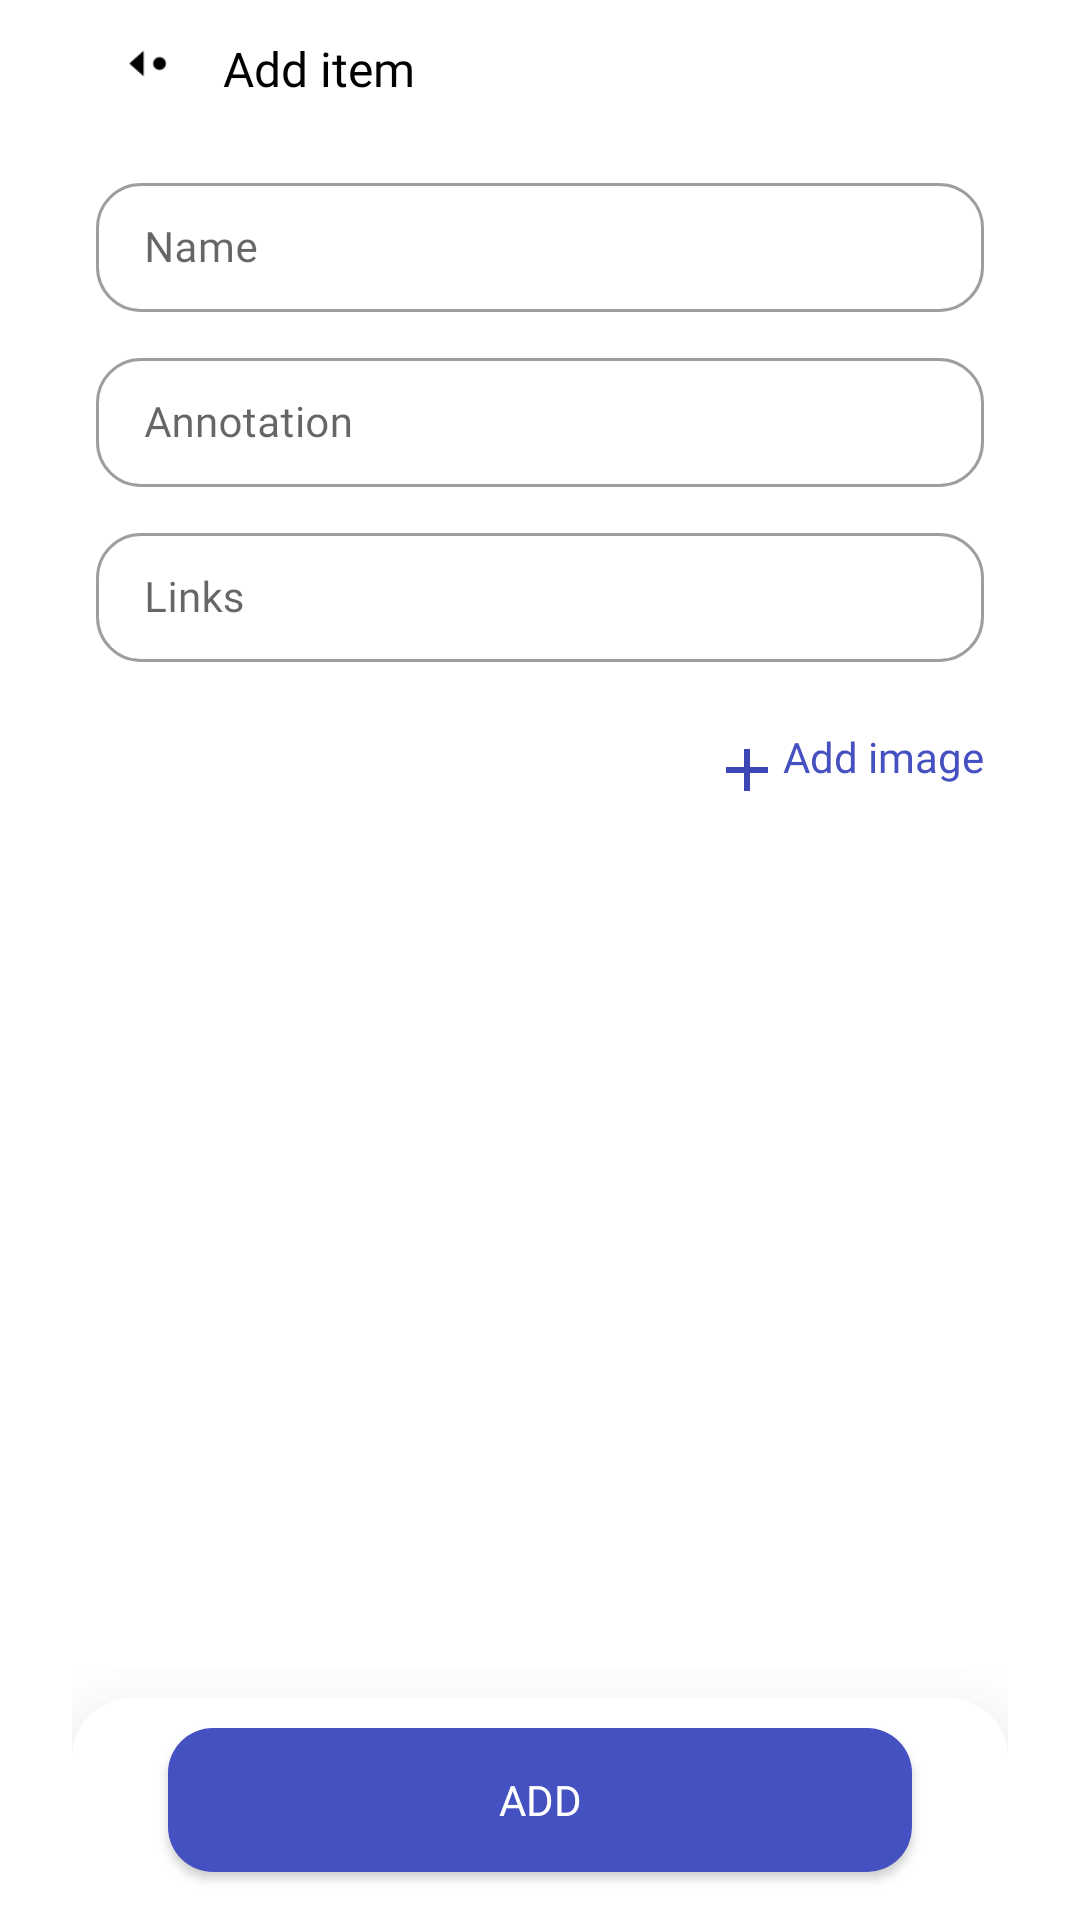

Write the Android layout XML for this screen, with the resource values it uses.
<!-- AndroidManifest.xml: application theme AppTheme -->
<!-- res/layout/fragment_add_item.xml -->
<?xml version="1.0" encoding="utf-8"?>
<FrameLayout xmlns:android="http://schemas.android.com/apk/res/android"
    xmlns:tools="http://schemas.android.com/tools"
    xmlns:app="http://schemas.android.com/apk/res-auto"
    android:layout_width="match_parent"
    android:layout_height="match_parent"
    tools:context=".AddItemFragment">

    <LinearLayout
        android:layout_width="match_parent"
        android:layout_height="match_parent"
        android:orientation="vertical"
        android:paddingLeft="24dp"
        android:paddingRight="24dp">

        <LinearLayout
            android:layout_width="match_parent"
            android:layout_height="wrap_content"
            android:orientation="horizontal"
            android:paddingLeft="8dp"
            android:paddingRight="8dp">

            <ImageButton
                android:id="@+id/button_back_add_wishlist"
                android:layout_width="match_parent"
                android:layout_height="match_parent"
                android:layout_weight="6"
                android:background="#00FFFFFF"
                android:contentDescription="@string/back"
                android:scaleType="fitStart"
                android:src="@drawable/button_left_black" />

            <TextView
                android:id="@+id/header_add_or_edit_item"
                android:layout_width="match_parent"
                android:layout_height="wrap_content"
                android:layout_weight="1"
                android:fontFamily="@font/be_vietnam_semibold"
                android:paddingTop="12dp"
                android:paddingBottom="12dp"
                android:text="@string/add_item"
                android:textColor="#000000"
                android:textSize="16sp" />
        </LinearLayout>

        <com.google.android.material.textfield.TextInputLayout
            android:id="@+id/edit_item_name_layout"
            style="@style/Widget.MaterialComponents.TextInputLayout.OutlinedBox"
            android:layout_width="match_parent"
            android:layout_height="wrap_content"
            android:paddingLeft="8dp"
            android:paddingRight="8dp"
            android:layout_marginTop="10dp"
            app:boxCornerRadiusBottomEnd="15dp"
            app:boxCornerRadiusBottomStart="15dp"
            app:boxCornerRadiusTopEnd="15dp"
            app:boxCornerRadiusTopStart="15dp">

            <com.google.android.material.textfield.TextInputEditText
                android:id="@+id/edit_item_name"
                android:layout_width="match_parent"
                android:layout_height="wrap_content"
                android:fontFamily="@font/be_vietnam"
                android:gravity="center_vertical"
                android:hint="@string/name"
                android:paddingTop="12dp"
                android:paddingBottom="12dp"
                android:textSize="14sp" />
        </com.google.android.material.textfield.TextInputLayout>

        <com.google.android.material.textfield.TextInputLayout
            android:id="@+id/edit_item_annotation_layout"
            style="@style/Widget.MaterialComponents.TextInputLayout.OutlinedBox"
            android:layout_width="match_parent"
            android:layout_height="wrap_content"
            android:paddingLeft="8dp"
            android:paddingRight="8dp"
            android:layout_marginTop="10dp"
            app:boxCornerRadiusBottomEnd="15dp"
            app:boxCornerRadiusBottomStart="15dp"
            app:boxCornerRadiusTopEnd="15dp"
            app:boxCornerRadiusTopStart="15dp">

            <com.google.android.material.textfield.TextInputEditText
                android:id="@+id/edit_item_annotation"
                android:layout_width="match_parent"
                android:layout_height="wrap_content"
                android:fontFamily="@font/be_vietnam"
                android:gravity="center_vertical"
                android:hint="@string/annotation"
                android:paddingTop="12dp"
                android:paddingBottom="12dp"
                android:textSize="14sp" />
        </com.google.android.material.textfield.TextInputLayout>

        <com.google.android.material.textfield.TextInputLayout
            android:id="@+id/edit_item_links_layout"
            style="@style/Widget.MaterialComponents.TextInputLayout.OutlinedBox"
            android:layout_width="match_parent"
            android:layout_height="wrap_content"
            android:paddingLeft="8dp"
            android:paddingRight="8dp"
            android:layout_marginTop="10dp"
            app:boxCornerRadiusBottomEnd="15dp"
            app:boxCornerRadiusBottomStart="15dp"
            app:boxCornerRadiusTopEnd="15dp"
            app:boxCornerRadiusTopStart="15dp">

            <com.google.android.material.textfield.TextInputEditText
                android:id="@+id/edit_item_links"
                android:layout_width="match_parent"
                android:layout_height="wrap_content"
                android:fontFamily="@font/be_vietnam"
                android:gravity="center_vertical"
                android:hint="@string/links"
                android:paddingTop="12dp"
                android:paddingBottom="12dp"
                android:textSize="14sp" />
        </com.google.android.material.textfield.TextInputLayout>

        <RelativeLayout
            android:layout_width="match_parent"
            android:layout_height="match_parent"
            android:layout_marginTop="24dp">

            <TextView
                android:id="@+id/btn_add_image_item"
                android:layout_width="wrap_content"
                android:layout_height="wrap_content"
                android:layout_alignParentEnd="true"
                android:layout_marginEnd="8dp"
                android:layout_weight="4"
                android:drawablePadding="0dp"
                android:fontFamily="@font/be_vietnam_medium"
                android:includeFontPadding="false"
                android:padding="0dp"
                android:text="Add image"
                android:textAlignment="textEnd"
                android:textColor="@color/purple_600"
                app:drawableLeftCompat="@drawable/plus" />

            <androidx.recyclerview.widget.RecyclerView
                android:id="@+id/item_recycle_gallery_image"
                android:layout_width="match_parent"
                android:layout_height="match_parent"
                android:layout_marginTop="40dp"
                android:paddingLeft="4dp"
                android:paddingTop="4dp"
                android:paddingRight="4dp"
                android:paddingBottom="74dp"
                android:scrollbarStyle="insideInset" />

            <FrameLayout
                android:id="@+id/bottom_frame_layout_add_item"
                android:layout_width="match_parent"
                android:layout_height="wrap_content"
                android:layout_alignParentBottom="true"
                android:background="@drawable/linear_layout_bottom"
                android:elevation="30dp">

                <Button
                    android:id="@+id/btn_add_item_add_wl"
                    android:layout_width="match_parent"
                    android:layout_height="wrap_content"
                    android:layout_gravity="bottom|center_horizontal"
                    android:layout_marginLeft="32dp"
                    android:layout_marginTop="10dp"
                    android:layout_marginRight="32dp"
                    android:layout_marginBottom="16dp"
                    android:background="@drawable/button_template"
                    android:fontFamily="@font/be_vietnam"
                    android:text="@string/add"
                    android:textColor="@color/base_0"
                    app:cornerRadius="15dp" />

            </FrameLayout>
        </RelativeLayout>

    </LinearLayout>

</FrameLayout>
<!-- resources referenced by this layout -->
<resources>
  <color name="base_0">#FFFFFFFF</color>
  <color name="purple_600">#4550C1</color>
  <!-- drawable button_left_black (drawable-v24) -->
  <vector xmlns:android="http://schemas.android.com/apk/res/android"
      android:width="40dp"
      android:height="40dp"
      android:viewportWidth="40"
      android:viewportHeight="40">
    <path
        android:pathData="M15,16L10.5,20L15,24V16ZM20,18C19.47,18 18.961,18.211 18.586,18.586C18.211,18.961 18,19.47 18,20C18,20.53 18.211,21.039 18.586,21.414C18.961,21.789 19.47,22 20,22C20.53,22 21.039,21.789 21.414,21.414C21.789,21.039 22,20.53 22,20C22,19.47 21.789,18.961 21.414,18.586C21.039,18.211 20.53,18 20,18Z"
        android:fillColor="@color/base_900"/>
  </vector>
  <!-- drawable button_template (drawable) -->
  <shape xmlns:android="http://schemas.android.com/apk/res/android"
  
      android:shape="rectangle">
  
      <solid android:color="@color/purple_600"
          />
      <corners
          android:topLeftRadius="15dp"
          android:topRightRadius="15dp"
          android:bottomLeftRadius="15dp"
          android:bottomRightRadius="15dp"/>
  
  </shape>
  <!-- drawable linear_layout_bottom (drawable-v24) -->
  <shape
      xmlns:android="http://schemas.android.com/apk/res/android"
      android:shape="rectangle"   >
  
      <solid
          android:color="@color/base_0" >
      </solid>
  
      <corners
          android:topLeftRadius="20dp"
          android:topRightRadius="20dp">
      </corners>
  
  </shape>
  <!-- drawable plus (drawable) -->
  <vector xmlns:android="http://schemas.android.com/apk/res/android"
      android:width="24dp"
      android:height="24dp"
      android:viewportWidth="24"
      android:viewportHeight="24">
    <path
        android:pathData="M19,13H13V19H11V13H5V11H11V5H13V11H19V13Z"
        android:fillColor="#3C46B4"/>
  </vector>
  <string name="add">Add</string>
  <string name="add_item">Add item</string>
  <string name="annotation">Annotation</string>
  <string name="back">back</string>
  <string name="links">Links</string>
  <string name="name">Name</string>
  <style name="AppTheme" parent="Theme.MaterialComponents.Light.NoActionBar">
          
          <item name="colorPrimary">@color/purple_600</item>
          <item name="colorPrimaryVariant">@color/purple_700</item>
          <item name="colorOnPrimary">@color/base_0</item>
      </style>
  <color name="base_900">#FF000000</color>
  <color name="purple_700">#3C46B4</color>
</resources>
